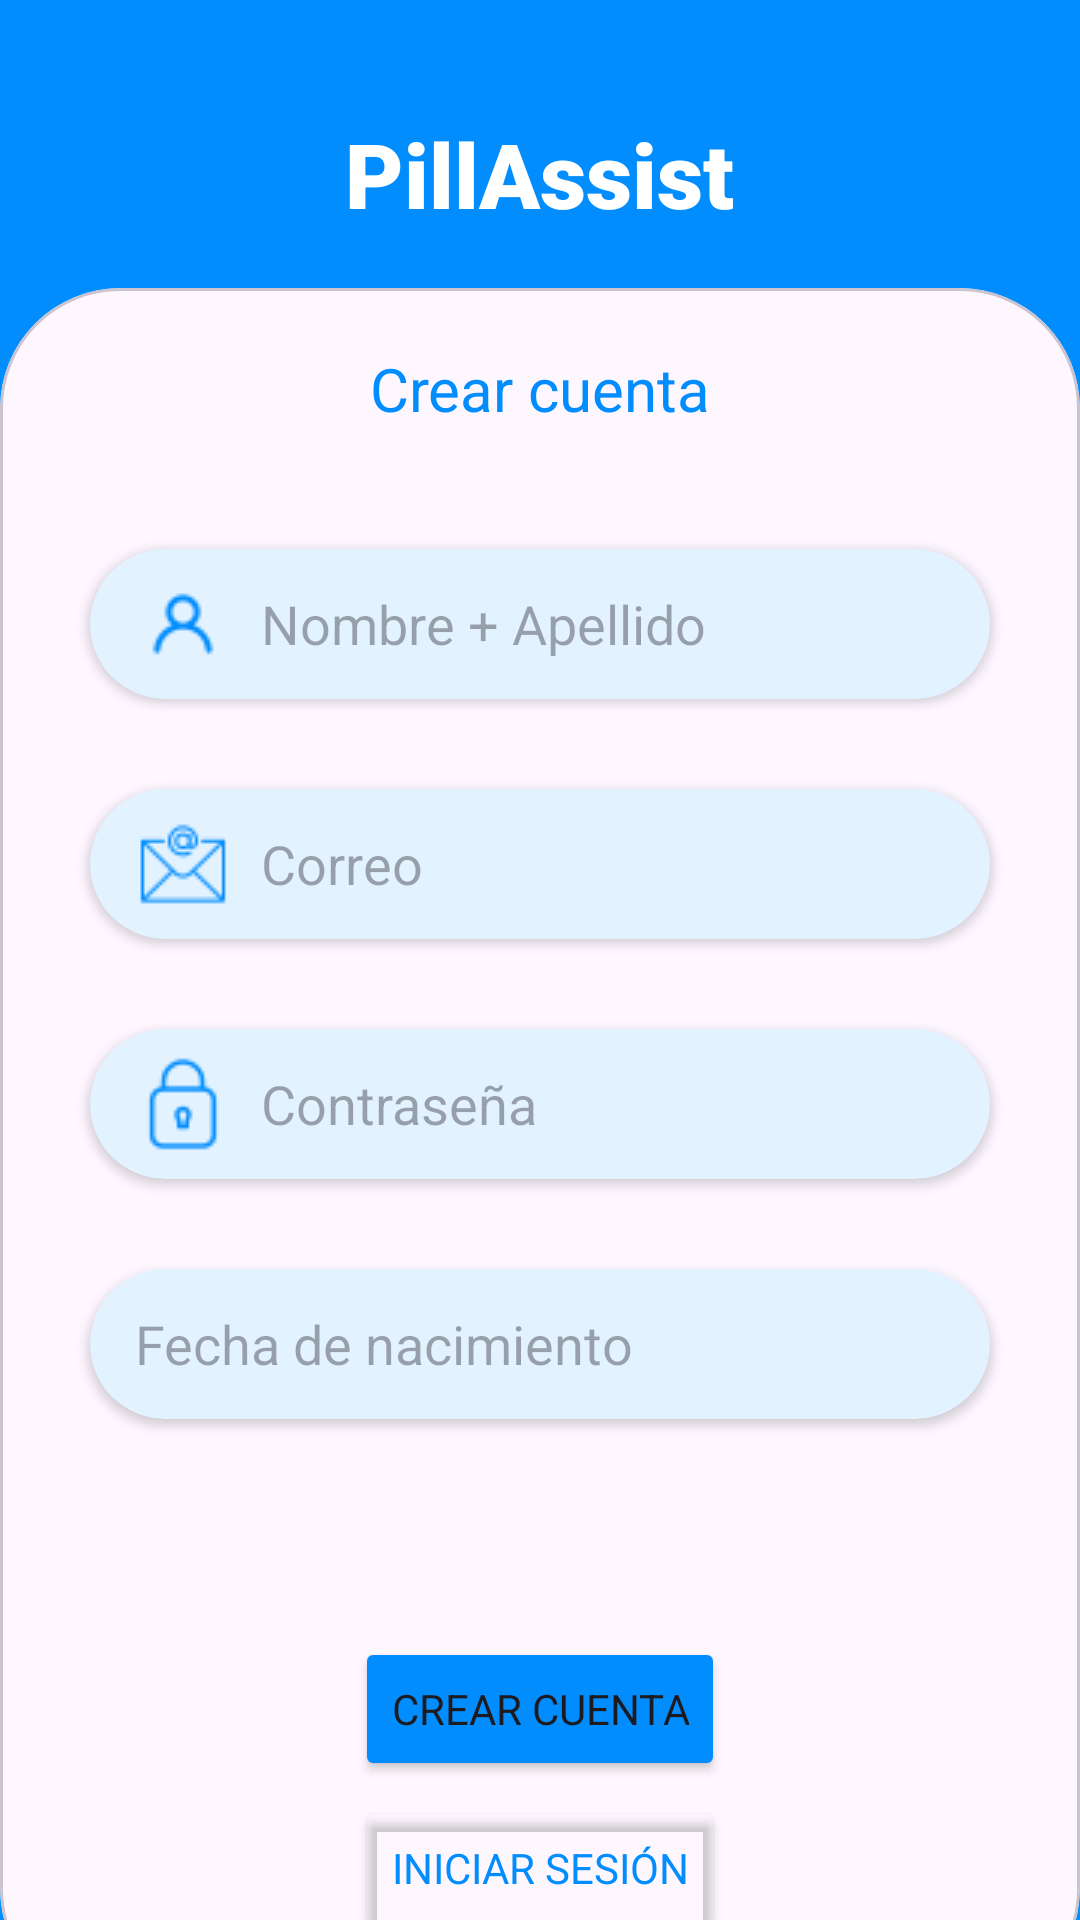

Layout XML and referenced resources for this Android screen:
<!-- AndroidManifest.xml: application theme Theme.PillAssist -->
<!-- res/layout/activity_register.xml -->
<?xml version="1.0" encoding="utf-8"?>
<LinearLayout xmlns:android="http://schemas.android.com/apk/res/android"
    xmlns:app="http://schemas.android.com/apk/res-auto"
    xmlns:tools="http://schemas.android.com/tools"
    android:layout_width="match_parent"
    android:layout_height="match_parent"
    tools:context=".MainActivity"
    android:orientation="vertical"
    android:background="#018DFE"
    >

    <LinearLayout
        android:layout_width="match_parent"
        android:layout_height="match_parent"
        android:weightSum="2"
        android:orientation="vertical">
        <LinearLayout
            android:layout_width="match_parent"
            android:layout_height="match_parent"
            android:layout_weight="1.7"
            android:gravity="center"
            android:orientation="vertical"
            android:background="#018DFE">
            <LinearLayout
                android:layout_width="match_parent"
                android:layout_height="wrap_content"
                android:orientation="horizontal"
                android:gravity="center"
                android:layout_marginTop="20dp">
                <TextView
                    android:layout_width="wrap_content"
                    android:layout_height="wrap_content"
                    android:text="PillAssist"
                    android:textSize="30dp"
                    android:fontFamily="sans-serif-black"
                    android:textColor="@color/white"/>
            </LinearLayout>
        </LinearLayout>

        <LinearLayout

            android:layout_width="match_parent"
            android:layout_height="match_parent"
            android:layout_weight="0.3"
            android:orientation="vertical"
            android:fontFamily="sans-serif-black">
            <com.google.android.material.card.MaterialCardView
                app:cardCornerRadius="40dp"

                android:layout_marginBottom="-30dp"

                app:cardPreventCornerOverlap="false"
                android:layout_width="match_parent"
                android:layout_height="match_parent">
                <LinearLayout
                    android:orientation="vertical"
                    android:layout_width="match_parent"
                    android:layout_height="match_parent">
                    <TextView
                        android:layout_width="match_parent"
                        android:layout_height="wrap_content"
                        android:text="Crear cuenta"
                        android:textSize="20dp"
                        android:textColor="#018DFE"
                        android:gravity="center_horizontal"
                        android:padding="20dp"
                        />
                    <androidx.cardview.widget.CardView
                        android:layout_marginTop="20dp"
                        android:layout_width="300dp"
                        android:layout_height="50dp"
                        android:layout_gravity="center_horizontal"
                        app:cardCornerRadius="30dp"
                        android:backgroundTint="#E2F2FF">
                        <LinearLayout
                            android:layout_width="match_parent"
                            android:layout_height="match_parent"
                            android:gravity="center">
                            <EditText
                                android:id="@+id/nombre"
                                android:inputType="textPersonName"
                                android:hint="Nombre + Apellido"
                                android:layout_width="300dp"
                                android:layout_height="wrap_content"
                                android:drawableLeft="@drawable/user"
                                android:drawablePadding="10dp"
                                android:drawableTint="#018DFE"
                                android:background="@null"
                                android:paddingLeft="15dp"
                                android:fontFamily="sans-serif"/>
                        </LinearLayout>
                    </androidx.cardview.widget.CardView>
                    <androidx.cardview.widget.CardView
                        android:layout_marginTop="30dp"
                        android:layout_width="300dp"
                        android:layout_height="50dp"
                        android:layout_gravity="center_horizontal"
                        app:cardCornerRadius="30dp"
                        android:backgroundTint="#E2F2FF">
                        <LinearLayout
                            android:layout_width="match_parent"
                            android:layout_height="match_parent"
                            android:gravity="center">
                            <EditText
                                android:id="@+id/correo"
                                android:inputType="textEmailAddress"
                                android:hint="Correo"
                                android:layout_width="300dp"
                                android:layout_height="wrap_content"
                                android:drawableLeft="@drawable/at"
                                android:drawablePadding="10dp"
                                android:drawableTint="#018DFE"
                                android:background="@null"
                                android:paddingLeft="15dp"
                                android:fontFamily="sans-serif"/>
                        </LinearLayout>
                    </androidx.cardview.widget.CardView>
                    <androidx.cardview.widget.CardView
                        android:layout_marginTop="30dp"
                        android:layout_width="300dp"
                        android:layout_height="50dp"
                        android:layout_gravity="center_horizontal"
                        app:cardCornerRadius="30dp"
                        android:backgroundTint="#E2F2FF">
                        <LinearLayout
                            android:layout_width="match_parent"
                            android:layout_height="match_parent"
                            android:gravity="center">
                            <EditText
                                android:id="@+id/contrasena"
                                android:inputType="textPassword"
                                android:hint="Contraseña"
                                android:drawableLeft="@drawable/contra"
                                android:drawablePadding="10dp"
                                android:layout_width="300dp"
                                android:layout_height="wrap_content"
                                android:drawableTint="#018DFE"
                                android:background="@null"
                                android:paddingLeft="15dp"
                                android:fontFamily="sans-serif"/>
                        </LinearLayout>
                    </androidx.cardview.widget.CardView>
                    <androidx.cardview.widget.CardView
                        android:layout_marginTop="30dp"
                        android:layout_width="300dp"
                        android:layout_height="50dp"
                        android:layout_gravity="center_horizontal"
                        app:cardCornerRadius="30dp"
                        android:backgroundTint="#E2F2FF">
                        <LinearLayout
                            android:layout_width="match_parent"
                            android:layout_height="match_parent"
                            android:gravity="center">
                            <EditText
                                android:id="@+id/fechaNac"
                                android:inputType="date"
                                android:hint="Fecha de nacimiento"
                                android:layout_width="300dp"
                                android:layout_height="wrap_content"
                                android:drawableLeft="@drawable/calendario"
                                android:drawablePadding="10dp"
                                android:drawableTint="#018DFE"
                                android:background="@null"
                                android:paddingLeft="15dp"
                                android:fontFamily="sans-serif"/>
                        </LinearLayout>
                    </androidx.cardview.widget.CardView>

                    <LinearLayout

                        android:layout_width="match_parent"
                        android:layout_height="match_parent"
                        android:gravity="center"
                        android:orientation="vertical"
                        android:layout_marginTop="50dp">
                        <Button
                            android:id="@+id/Registrar"
                            android:layout_width="wrap_content"
                            android:layout_height="wrap_content"
                            android:backgroundTint="#018DFE"
                            android:text="CREAR CUENTA"
                            android:fontFamily="sans-serif"/>
                        <Button
                            android:id="@+id/RegresarInicioSesion"
                            android:layout_width="wrap_content"
                            android:layout_height="wrap_content"
                            android:backgroundTint="@android:color/transparent"
                            android:text="Iniciar sesión"
                            android:fontFamily="sans-serif"
                            android:textColor="#018DFE"
                            android:layout_gravity="center_horizontal"
                            android:layout_marginTop="5dp">
                        </Button>
                    </LinearLayout>
                </LinearLayout>
            </com.google.android.material.card.MaterialCardView>

        </LinearLayout>

    </LinearLayout>

</LinearLayout>
<!-- resources referenced by this layout -->
<resources>
  <color name="white">#FFFFFFFF</color>
  <!-- drawable at: png bitmap (drawable, 730 bytes) -->
  <!-- drawable contra: png bitmap (drawable, 647 bytes) -->
  <!-- drawable user: png bitmap (drawable, 498 bytes) -->
  <style name="Theme.PillAssist" parent="Base.Theme.PillAssist" />
  <style name="Base.Theme.PillAssist" parent="Theme.Material3.DayNight.NoActionBar">
          
          
      </style>
</resources>
